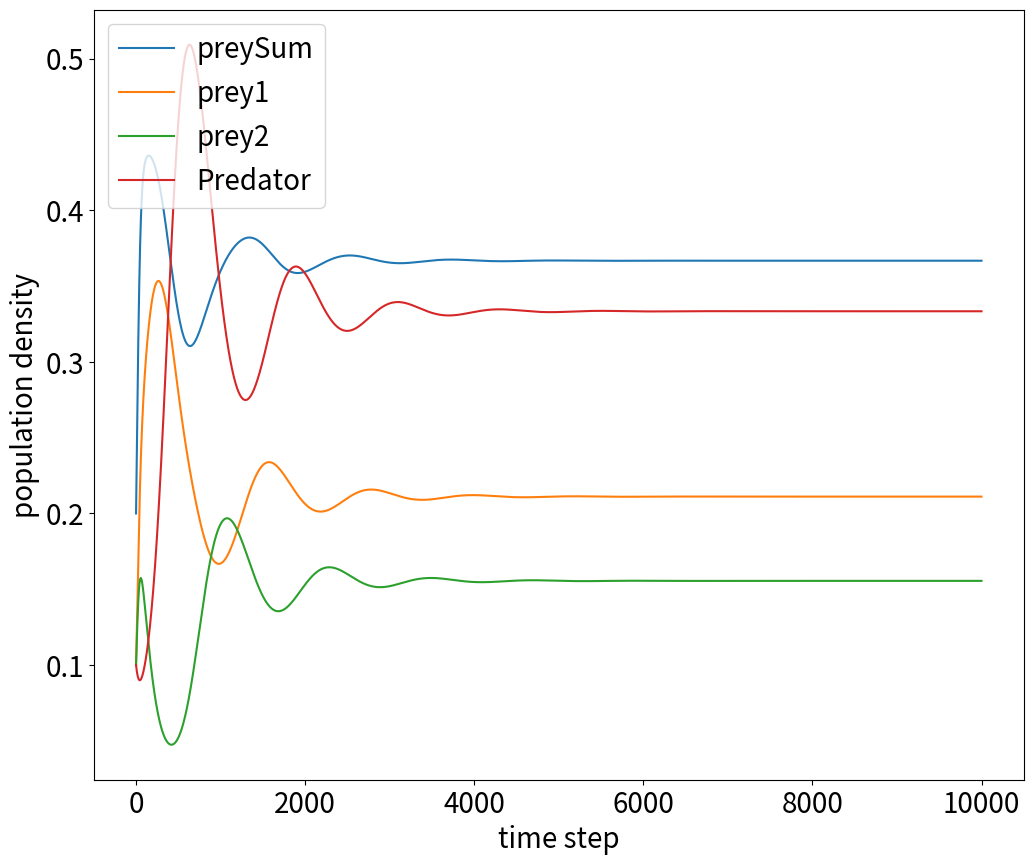

Recreate this plot in Python.
#!/usr/bin/env python
# coding: utf-8

# In[38]:


import matplotlib.pyplot as plt

#図の大きさとフォントサイズを設定
plt.rcParams["font.size"] = 20
plt.rcParams['figure.figsize'] = 12,10 
 
 
def do_logistic_growth(t):
    #固定
    nat0=0.1
    nbt0=0.1
    p0=0.1
    s=0.1
    
    #捕食者に発見されて食べられる確率(da>db)
    da=0.4
    db=0.1
    
    #自己増加割合(ra>rb)
    ra=0.5
    rb=0.4
    
    a=0.1
    
    nat=nat0
    nbt=nbt0
    pt=p0
    datax=[]
    datay=[]
    dataz=[]
    dataf=[]
    datah=[]
    
 
    datax.append(0)
    dataf.append(nat)
    datah.append(nbt)
    datay.append(nat+nbt)
    dataz.append(pt)
 
    for i in range(t):
        x=nat+nbt
        q=da*nat+db*nbt
        
        copypt=pt
        pt=pt+a*pt*(q-s)
        
        nat= nat+a*nat*(ra-x-da*copypt)
        nbt= nbt+a*nbt*(rb-x-db*copypt)
        
        datax.append(i+1)
        datay.append(nat+nbt)
        dataz.append(pt)
        dataf.append(nat)
        datah.append(nbt)
 
    return(datax, datay, dataz,dataf,datah)

dataX, dataY, dataZ, dataF, dataH = do_logistic_growth(10000)

plt.plot(dataX, dataY,label = "preySum")
plt.plot(dataX, dataF,label = "prey1")
plt.plot(dataX, dataH,label = "prey2")
plt.plot(dataX, dataZ,label = "Predator")

plt.xlabel("time step")
plt.ylabel("population density")
plt.legend(loc = 'upper left')
plt.show()


# In[ ]:





# In[ ]:




